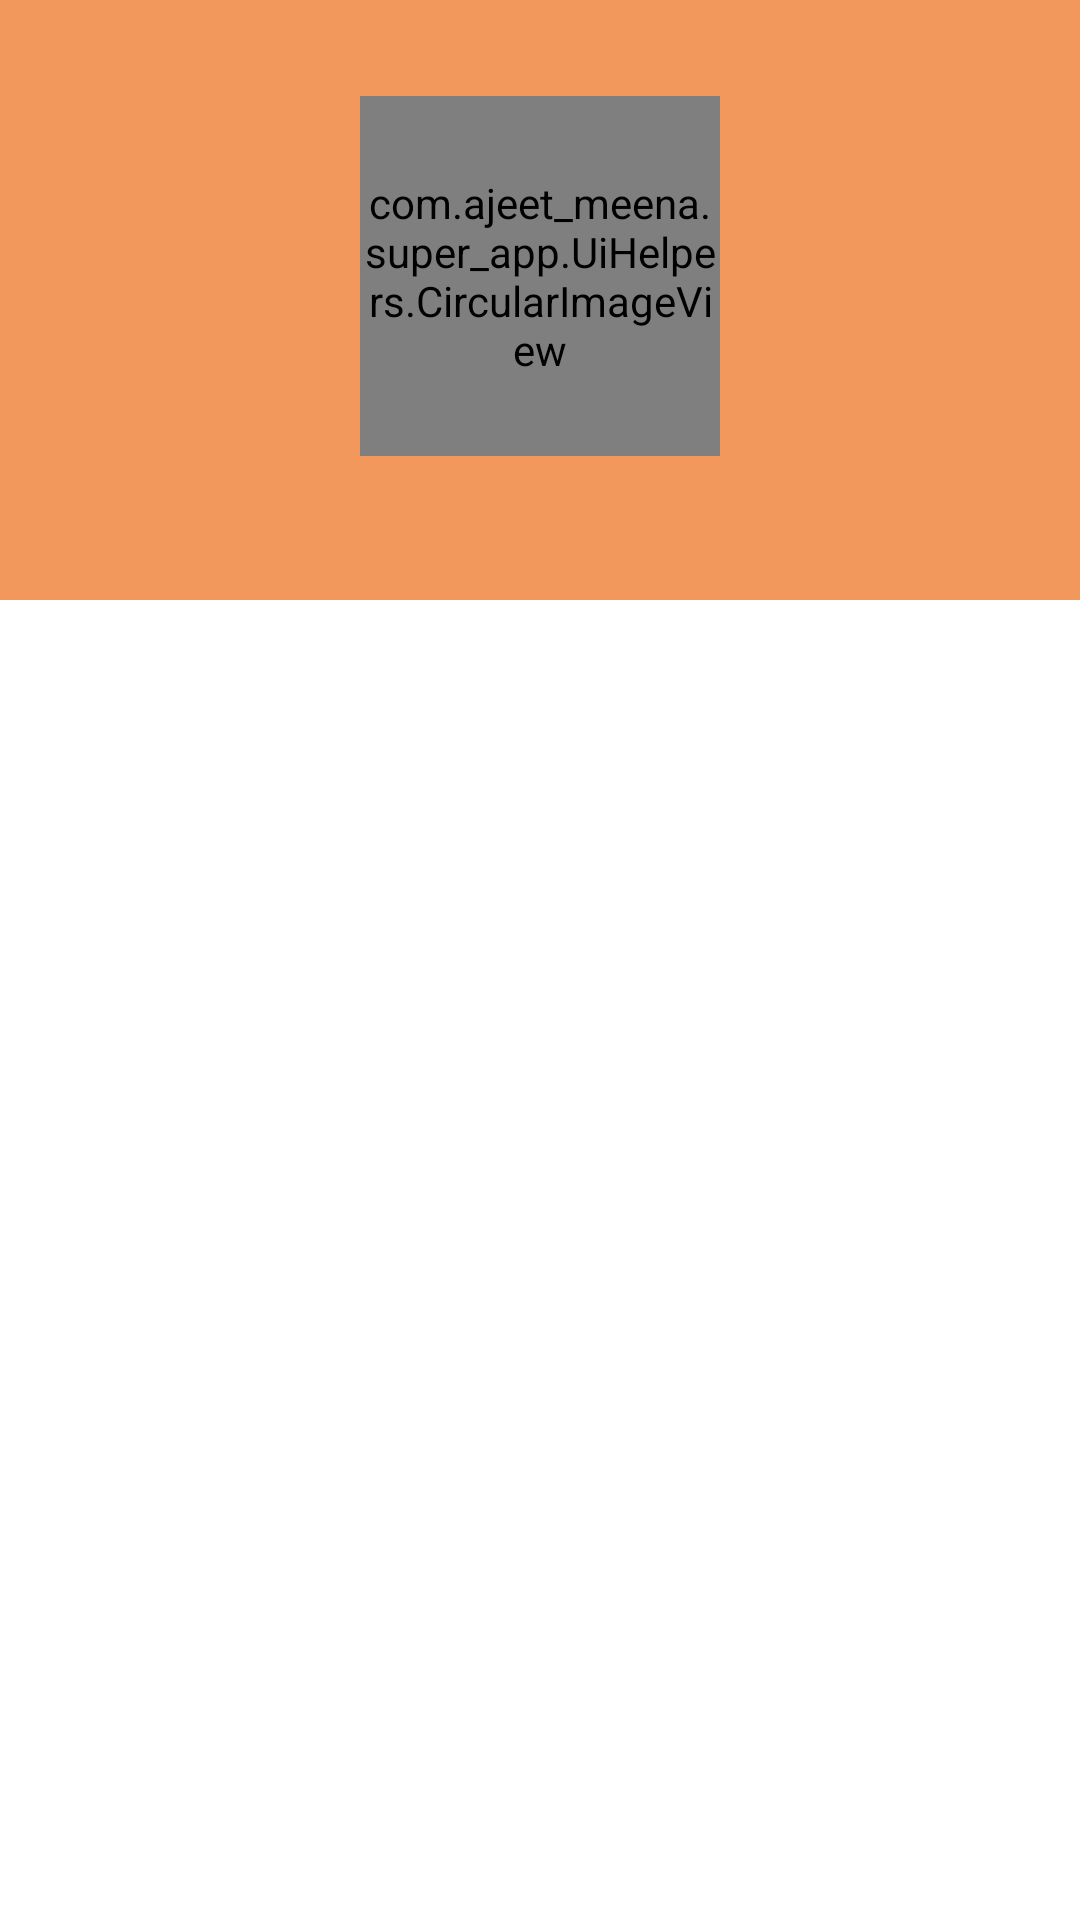

Android layout source for this screen:
<!-- AndroidManifest.xml: application theme AppTheme -->
<!-- res/layout/header_drawer.xml -->
<?xml version="1.0" encoding="utf-8"?>
<LinearLayout xmlns:android="http://schemas.android.com/apk/res/android"
    android:layout_width="match_parent"
    android:layout_height="wrap_content"
    android:background="@android:color/white"
    android:orientation="vertical">

    <FrameLayout
        android:layout_width="match_parent"
        android:layout_height="200dp">

        <ImageView
            android:layout_width="match_parent"
            android:layout_height="match_parent"
            android:background="@color/tertiary" />

        <view
            android:id="@+id/profile_pic"
            class="com.ajeet_meena.super_app.UiHelpers.CircularImageView"
            android:layout_width="120dp"
            android:layout_height="120dp"
            android:layout_gravity="center"
            android:layout_marginBottom="8dp"
             />

        <TextView
            android:id="@+id/user_name"
            android:layout_width="wrap_content"
            android:layout_height="wrap_content"
            android:layout_gravity="center_horizontal|bottom"
            android:padding="16dp"
            android:textAppearance="@style/TextAppearance.AppCompat.Large.Inverse" />

    </FrameLayout>
</LinearLayout>
<!-- resources referenced by this layout -->
<resources>
  <color name="tertiary">#F2985D</color>
  <style name="AppTheme" parent="Theme.AppCompat.Light.NoActionBar">
          
      </style>
</resources>
